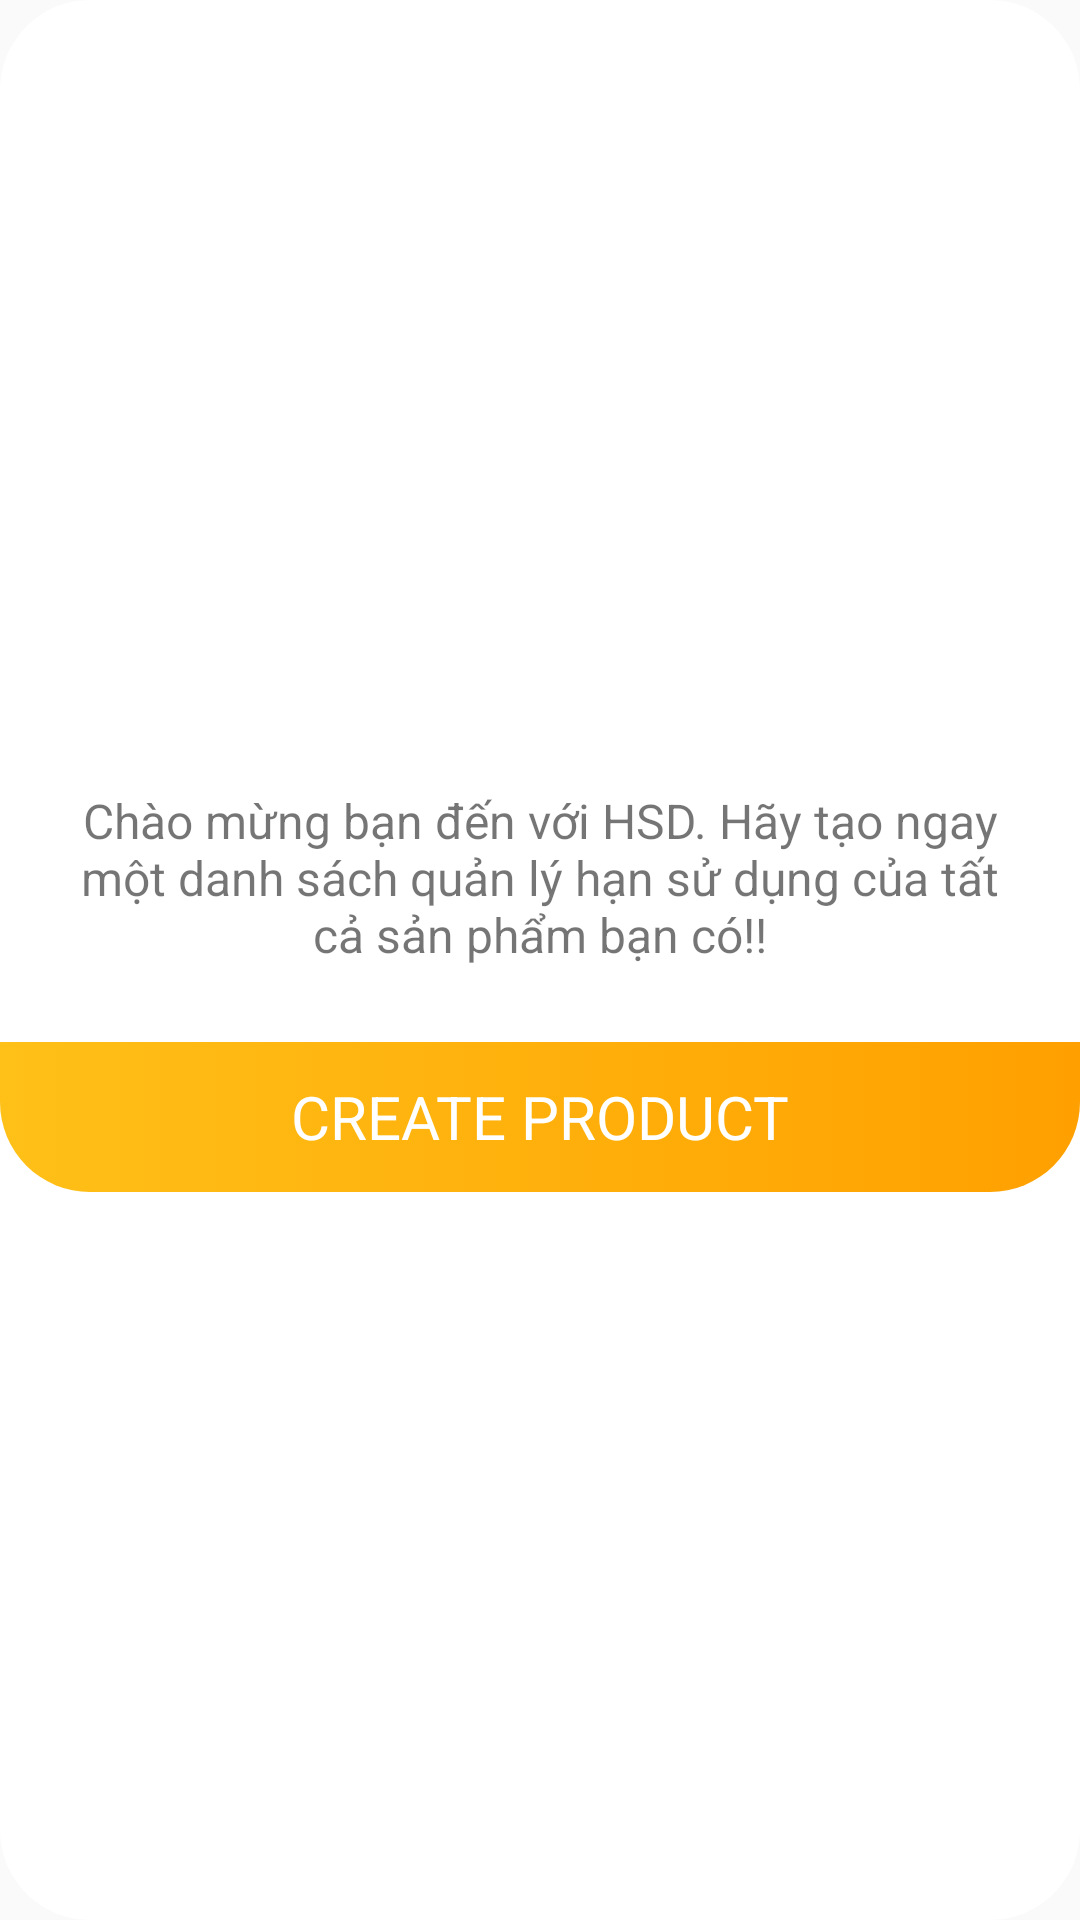

Write the Android layout XML for this screen, with the resource values it uses.
<!-- AndroidManifest.xml: application theme AppTheme.NoActionbar -->
<!-- res/layout/not_found_product.xml -->
<?xml version="1.0" encoding="utf-8"?>
<LinearLayout
    xmlns:android="http://schemas.android.com/apk/res/android"
    android:layout_width="wrap_content"
    android:layout_height="wrap_content"
    android:orientation="vertical"
    android:gravity="center"
    android:layout_margin="20dp"
    android:background="@drawable/border_dialog"
    >

    <TextView
        android:layout_width="match_parent"
        android:layout_height="wrap_content"
        android:layout_marginTop="20dp"
        android:layout_marginBottom="25dp"
        android:text="Chào mừng bạn đến với HSD. Hãy tạo ngay một danh sách quản lý hạn sử dụng của tất cả sản phẩm bạn có!!"
        android:gravity="center"
        android:layout_marginRight="20dp"
        android:layout_marginLeft="20dp"
        android:textSize="16dp" />
    <LinearLayout
        android:id="@+id/lin_create"
        android:layout_width="match_parent"
        android:layout_height="50dp"
        android:orientation="horizontal"
        android:gravity="center"
        android:background="@drawable/shape_button_login"
        >
        <TextView
            android:layout_width="match_parent"
            android:layout_height="wrap_content"
            android:gravity="center"
            android:text="CREATE PRODUCT"
            android:textSize="20dp"
            android:textColor="@color/white"/>
    </LinearLayout>
</LinearLayout>
<!-- resources referenced by this layout -->
<resources>
  <color name="white">#ffffff</color>
  <!-- drawable border_dialog (drawable) -->
  <?xml version="1.0" encoding="utf-8"?>
  <shape xmlns:android="http://schemas.android.com/apk/res/android"
      android:shape="rectangle">
      <corners android:radius="30dp"/>
      
      <solid android:color="@color/white" ></solid>
      
  </shape>
  <!-- drawable shape_button_login (drawable) -->
  <?xml version="1.0" encoding="utf-8"?>
  <selector xmlns:android="http://schemas.android.com/apk/res/android">
  
      <item android:state_focused="false"
          android:state_pressed="false">
          <shape>
              <gradient android:startColor="@color/start_color" android:endColor="@color/end_color"></gradient>
              <corners android:bottomLeftRadius="30dp" android:bottomRightRadius="30dp"></corners>
  
          </shape>
      </item>
  
      <item android:state_pressed="true"
          android:state_focused="false">
          <shape>
              <solid android:color="@color/gray"/>
              
              <corners android:bottomLeftRadius="30dp" android:bottomRightRadius="30dp"></corners>
  
          </shape>
      </item>
  </selector>
  <style name="AppTheme.NoActionbar" parent="Theme.AppCompat.DayNight.NoActionBar">
          <item name="colorPrimary">@color/colorPrimary</item>
          <item name="colorPrimaryDark">@color/colorPrimaryDark</item>
          <item name="colorAccent">@color/colorAccent</item>
      </style>
  <color name="start_color">#ffc017</color>
  <color name="end_color">#ffa000</color>
  <color name="gray">#d7d7d7</color>
  <color name="colorPrimary">#ffa000</color>
  <color name="colorPrimaryDark">#9c9c9c</color>
  <color name="colorAccent">#ff4081</color>
</resources>
